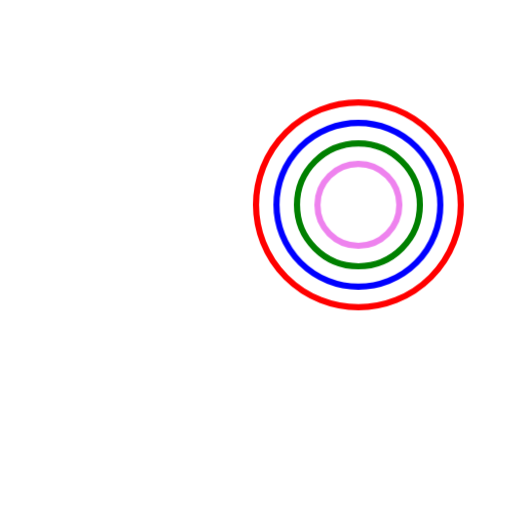
t = 0.00 s
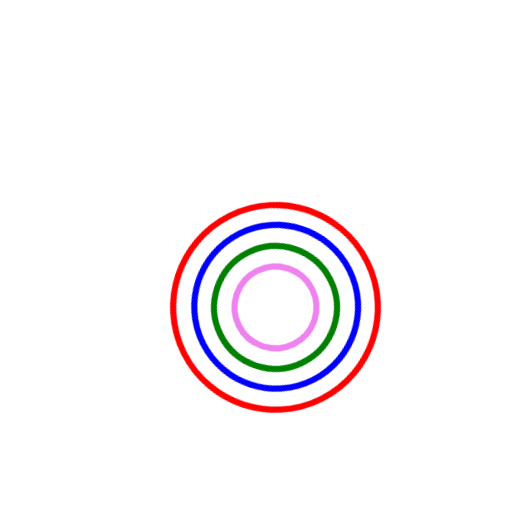
t = 0.50 s
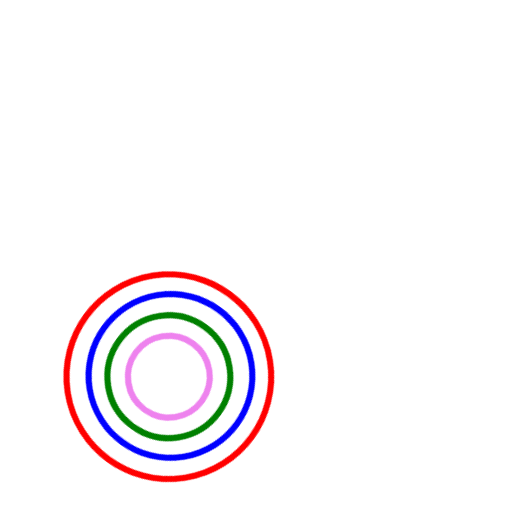
t = 1.00 s
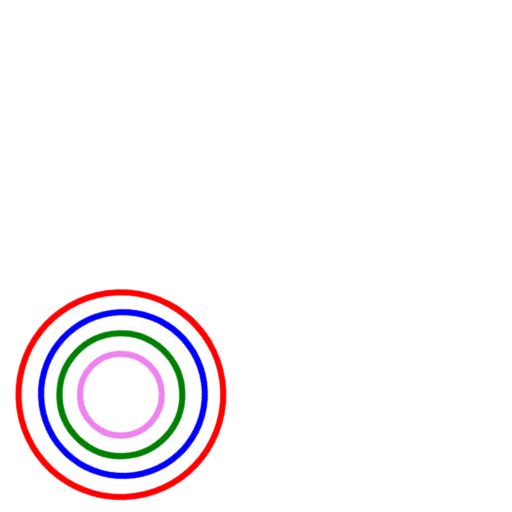
t = 1.50 s

The animated SVG that drew these frames (rendered in a browser with its animation timeline set to each time). Animation: 4 CSS @keyframes rules; one cycle of 2.00 s, repeats indefinitely.

<svg viewBox="0 0 500 500" xmlns="http://www.w3.org/2000/svg">
  <style>
  @keyframes rotateDeg {
    0% {transform: rotate(0)} 
    100% {transform: rotate(45deg)}
  }
  @keyframes rotateRad {
    0% {transform: rotate(0)} 
    100% {transform: rotate(0.78rad)}
  }
  @keyframes rotateGrad {
    0% {transform: rotate(0)} 
    100% {transform: rotate(50grad)}
  }
  @keyframes rotateTurn {
    0% {transform: rotate(0)} 
    100% {transform: rotate(0.125turn)}
  }
  circle.deg {
    animation-duration: 2s;
    animation-name: rotateDeg;
    animation-iteration-count: infinite;
  }
  circle.rad {
    animation-duration: 2s;
    animation-name: rotateRad;
    animation-iteration-count: infinite;
  }
  circle.grad {
    animation-duration: 2s;
    animation-name: rotateGrad;
    animation-iteration-count: infinite;
  }
  circle.turn {
    animation-duration: 2s;
    animation-name: rotateTurn;
    animation-iteration-count: infinite;
  }
  </style>
  <circle class="deg" cx="350" cy="200" r="100" fill="none" stroke-width="6" stroke="red"/>
  <circle class="rad" cx="350" cy="200" r="80" fill="none" stroke-width="6" stroke="blue"/>
  <circle class="grad" cx="350" cy="200" r="60" fill="none" stroke-width="6" stroke="green"/>
  <circle class="turn" cx="350" cy="200" r="40" fill="none" stroke-width="6" stroke="violet"/>
</svg>
